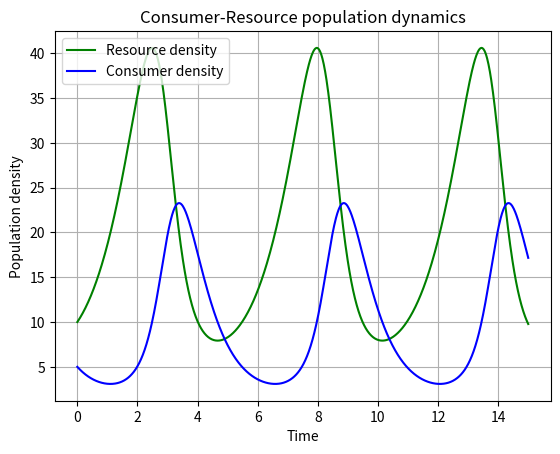
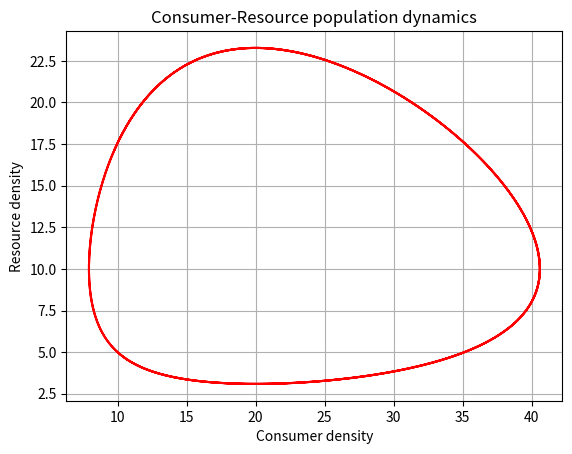

These charts were generated, in order, by the following Python code: (Note: this script raises an exception after producing the figures.)
""" this work is for checking the relationship between
    Resource density with consumer"""
import numpy as np
import scipy.integrate as integrate
import matplotlib.pylab as p
from matplotlib.backends.backend_pdf import PdfPages


def dCR_dt(pops, t=0):
    """ the function that defined LV model"""
    R = pops[0]
    C = pops[1]
    dRdt = r * R - a * R * C 
    dCdt = -z * C + e * a * R * C
    
    return np.array([dRdt, dCdt])

""" the constant parameters that given here"""
r = 1.
a = 0.1 
z = 1.5
e = 0.75

""" time steps"""
t = np.linspace(0, 15, 1000)

""" initial setting values"""
R0 = 10
C0 = 5 
RC0 = np.array([R0, C0])

""" to operate with the ode function and store results into dictionaries"""
pops, infodict = integrate.odeint(dCR_dt, RC0, t, full_output=True)
pops

""" to create the original figure """
f1 = p.figure()
p.plot(t, pops[:,0], 'g-', label='Resource density') # 
p.plot(t, pops[:,1]  , 'b-', label='Consumer density')
p.grid()
p.legend(loc='best')
p.xlabel('Time')
p.ylabel('Population density')
p.title('Consumer-Resource population dynamics')


""" to create the consumer vs resource"""
f2 = p.figure()
p.plot(pops[:,0], pops[:,1] ,'r-' )# 
p.grid()
p.xlabel("Consumer density")
p.ylabel("Resource density")
p.title("Consumer-Resource population dynamics")

""" create two figures into a pdf and output"""
pp = PdfPages("../results/lv1.pdf")
pp.savefig(f1)
pp.savefig(f2)
pp.close()

